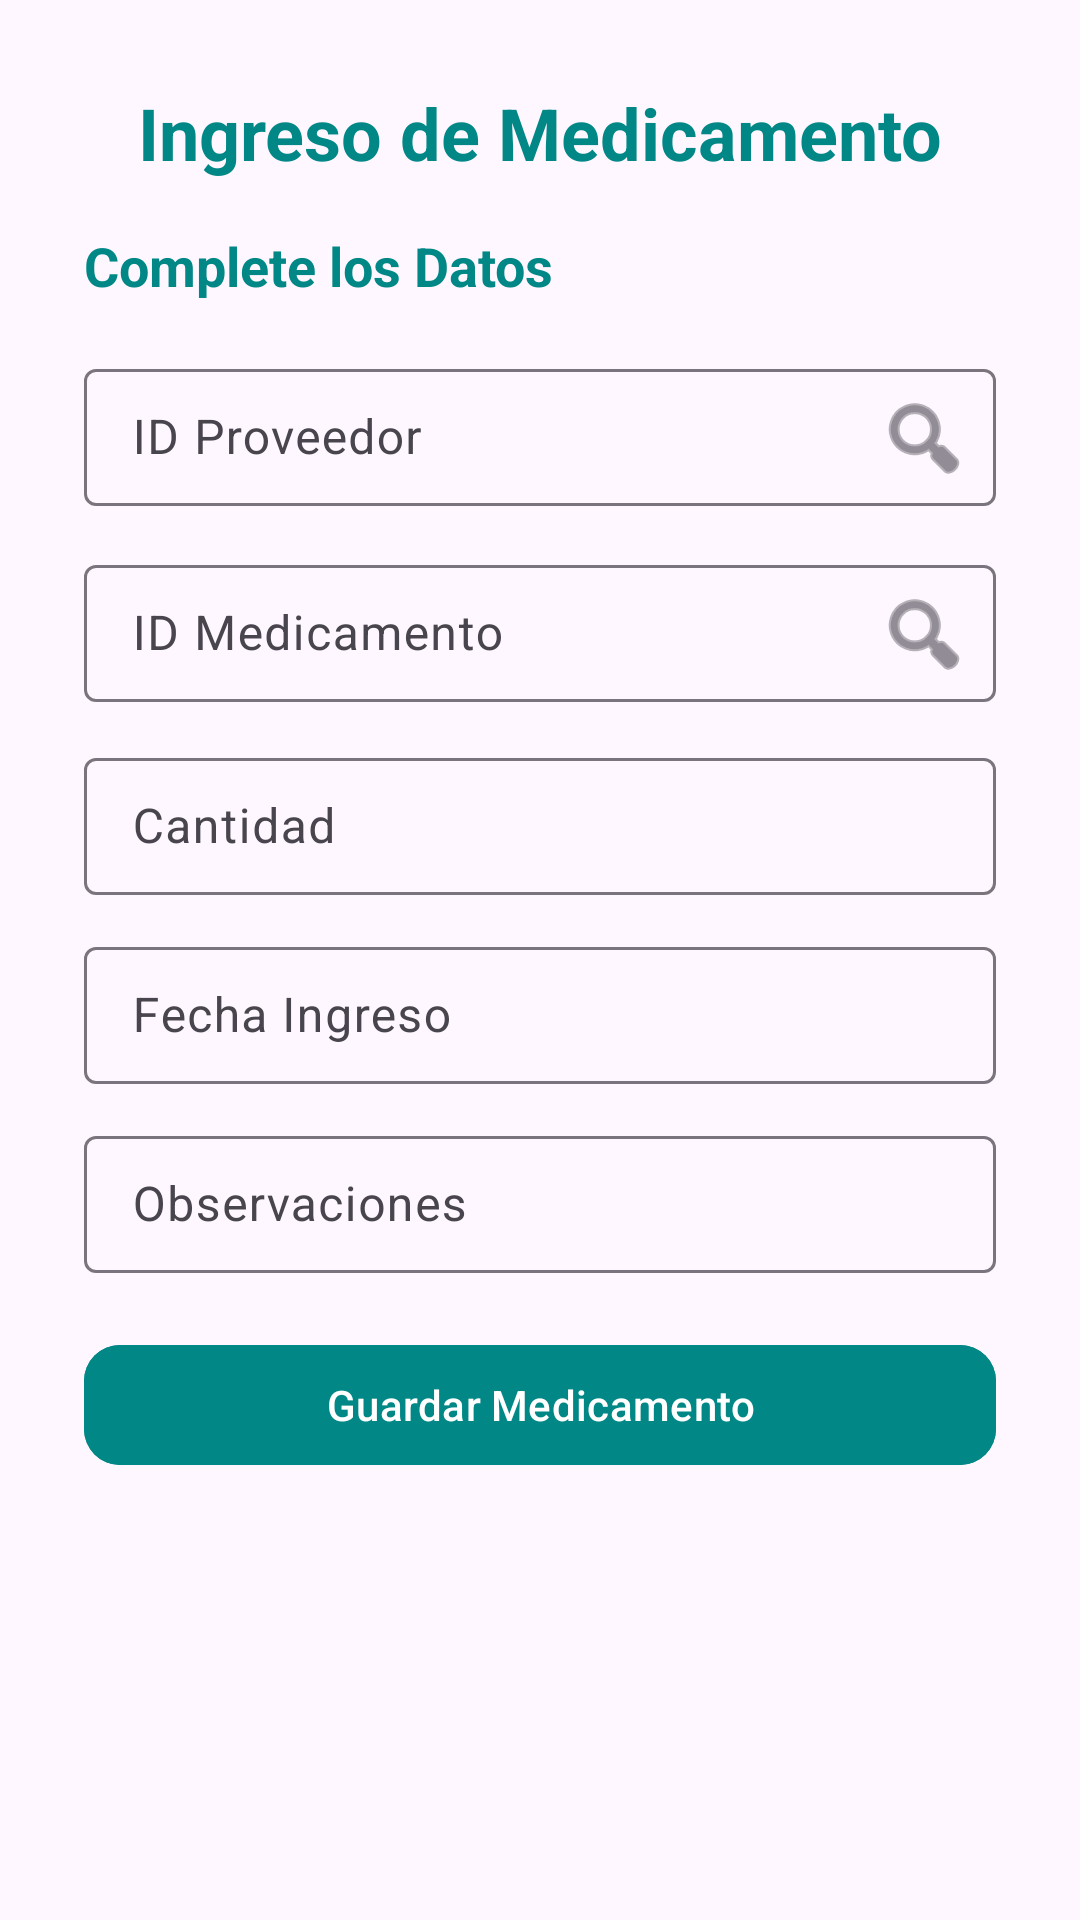

This screen was rendered from an Android layout file. Write that file and the resources it references.
<!-- AndroidManifest.xml: application theme Theme.Salud_y_Vida -->
<!-- res/layout/activity_ingreso_medicamento.xml -->
<?xml version="1.0" encoding="utf-8"?>
<ScrollView xmlns:android="http://schemas.android.com/apk/res/android"
    xmlns:app="http://schemas.android.com/apk/res-auto"
    xmlns:tools="http://schemas.android.com/tools"
    android:id="@+id/main"
    android:layout_width="match_parent"
    android:layout_height="match_parent"
    android:orientation="vertical"
    tools:context=".IngresoMedicamentoActivity">

    <LinearLayout
        android:layout_width="match_parent"
        android:layout_height="wrap_content"
        android:orientation="vertical"
        android:padding="28dp">

        
        <TextView
            android:layout_width="match_parent"
            android:layout_height="wrap_content"
            android:text="Ingreso de Medicamento"
            android:textAlignment="center"
            android:textSize="24sp"
            android:textStyle="bold"
            android:textColor="@color/secondary_dark"
            android:layout_marginBottom="16dp" />

        <TextView
            android:layout_width="match_parent"
            android:layout_height="wrap_content"
            android:textSize="18sp"
            android:text="Complete los Datos"
            android:textColor="@color/secondary_dark"
            android:textStyle="bold"
            android:layout_marginBottom="16dp" />

        

        <com.google.android.material.textfield.TextInputLayout
            android:layout_width="match_parent"
            android:layout_height="wrap_content"
            android:layout_marginBottom="12dp"
            app:endIconMode="custom"
            app:endIconDrawable="@android:drawable/ic_menu_search">

            <com.google.android.material.textfield.TextInputEditText
                android:layout_width="match_parent"
                android:layout_height="wrap_content"
                android:paddingVertical="12dp"
                android:textColor="@color/black"
                android:id="@+id/etIdProveedor"
                android:hint="ID Proveedor"
                android:focusable="false"
                android:clickable="true"
                android:inputType="none"/>
        </com.google.android.material.textfield.TextInputLayout>

        <com.google.android.material.textfield.TextInputLayout
            android:layout_width="match_parent"
            android:layout_height="wrap_content"
            android:layout_marginBottom="12dp"
            app:endIconMode="custom"
            app:endIconDrawable="@android:drawable/ic_menu_search">
            <com.google.android.material.textfield.TextInputEditText
                android:layout_width="match_parent"
                android:layout_height="wrap_content"
                android:paddingVertical="12dp"
                android:textColor="@color/black"
                android:id="@+id/etIdMedicamento"
                android:hint="ID Medicamento"
                android:focusable="false"
                android:clickable="true"
                android:inputType="none"/>
        </com.google.android.material.textfield.TextInputLayout>

        <com.google.android.material.textfield.TextInputLayout
            android:layout_width="match_parent"
            android:layout_height="wrap_content"
            android:layout_marginBottom="12dp">
            <com.google.android.material.textfield.TextInputEditText
                android:layout_width="match_parent"
                android:layout_height="wrap_content"
                android:paddingVertical="12dp"
                android:textColor="@color/black"
                android:id="@+id/etCantidad"
                android:hint="Cantidad"
                android:inputType="number"/>
        </com.google.android.material.textfield.TextInputLayout>

        <com.google.android.material.textfield.TextInputLayout
            android:layout_width="match_parent"
            android:layout_height="wrap_content"
            android:layout_marginBottom="12dp">
            <com.google.android.material.textfield.TextInputEditText
                android:layout_width="match_parent"
                android:layout_height="wrap_content"
                android:paddingVertical="12dp"
                android:textColor="@color/black"
                android:id="@+id/etFechaIngreso"
                android:hint="Fecha Ingreso"
                android:inputType="date"/>
        </com.google.android.material.textfield.TextInputLayout>

        <com.google.android.material.textfield.TextInputLayout
            android:layout_width="match_parent"
            android:layout_height="wrap_content"
            android:layout_marginBottom="12dp">
            <com.google.android.material.textfield.TextInputEditText
                android:layout_width="match_parent"
                android:layout_height="wrap_content"
                android:paddingVertical="12dp"
                android:textColor="@color/black"
                android:id="@+id/etObservaciones"
                android:hint="Observaciones"/>
        </com.google.android.material.textfield.TextInputLayout>

        

        <com.google.android.material.button.MaterialButton
            android:id="@+id/btnGuardarMedicamento"
            android:layout_width="match_parent"
            android:layout_height="wrap_content"
            android:text="Guardar Medicamento"
            android:textColor="@android:color/white"
            android:backgroundTint="@color/secondary_dark"
            app:cornerRadius="12dp"
            android:elevation="4dp"
            android:layout_marginTop="8dp" />

    </LinearLayout>
</ScrollView>
<!-- resources referenced by this layout -->
<resources>
  <color name="black">#FF000000</color>
  <color name="secondary_dark">#FF018786</color>
  <style name="Theme.Salud_y_Vida" parent="Base.Theme.Salud_y_Vida" />
  <style name="Base.Theme.Salud_y_Vida" parent="Theme.Material3.DayNight.NoActionBar">
  
          
          <item name="colorPrimary">@color/primary</item>
          <item name="colorOnPrimary">@color/white</item>
          <item name="colorPrimaryContainer">@color/primary_light</item>
          <item name="colorOnPrimaryContainer">@color/black</item>
  
          <item name="colorSecondary">@color/secondary</item>
          <item name="colorOnSecondary">@color/white</item>
          <item name="colorSecondaryContainer">@color/secondary_light</item>
          <item name="colorOnSecondaryContainer">@color/black</item>
  
          <item name="colorTertiary">@color/tertiary</item>
          <item name="colorOnTertiary">@color/white</item>
          <item name="colorTertiaryContainer">@color/tertiary_light</item>
          <item name="colorOnTertiaryContainer">@color/black</item>
  
  
          
          <item name="background">@color/background</item>
          <item name="colorSurface">@color/surface</item>
          <item name="colorOnBackground">@color/text_primary</item>
          <item name="colorOnSurface">@color/text_secondary</item>
  
  
          
          <item name="colorControlHighlight">@color/primary_light</item>
          <item name="colorControlActivated">@color/primary</item>
      </style>
  <color name="primary">#FF6200EE</color>
  <color name="white">#FFFFFFFF</color>
  <color name="primary_light">#FFBB86FC</color>
  <color name="secondary">#FF03DAC5</color>
  <color name="secondary_light">#FF66FFF9</color>
  <color name="tertiary">#FFB00020</color>
  <color name="tertiary_light">#FFFF5C8D</color>
  <color name="background">#FFF5F5F5</color>
  <color name="surface">#FFFFFFFF</color>
  <color name="text_primary">#FF212121</color>
  <color name="text_secondary">#FF757575</color>
</resources>
